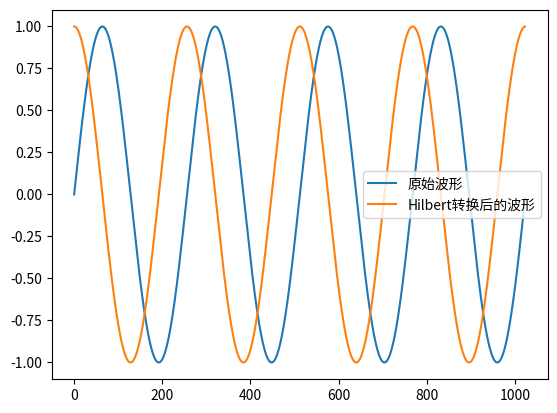

Python code for this plot:
# -*- coding: utf-8 -*-
from scipy import fftpack
import numpy as np
import matplotlib.pyplot as pl

# 产生1024点4个周期的正弦波
t = np.linspace(0, 8*np.pi, 1024, endpoint=False)
x = np.sin(t)

# 进行Hilbert变换
y = fftpack.hilbert(x)
pl.plot(x, label="原始波形")
pl.plot(y, label="Hilbert转换后的波形")
pl.legend()
pl.show()
